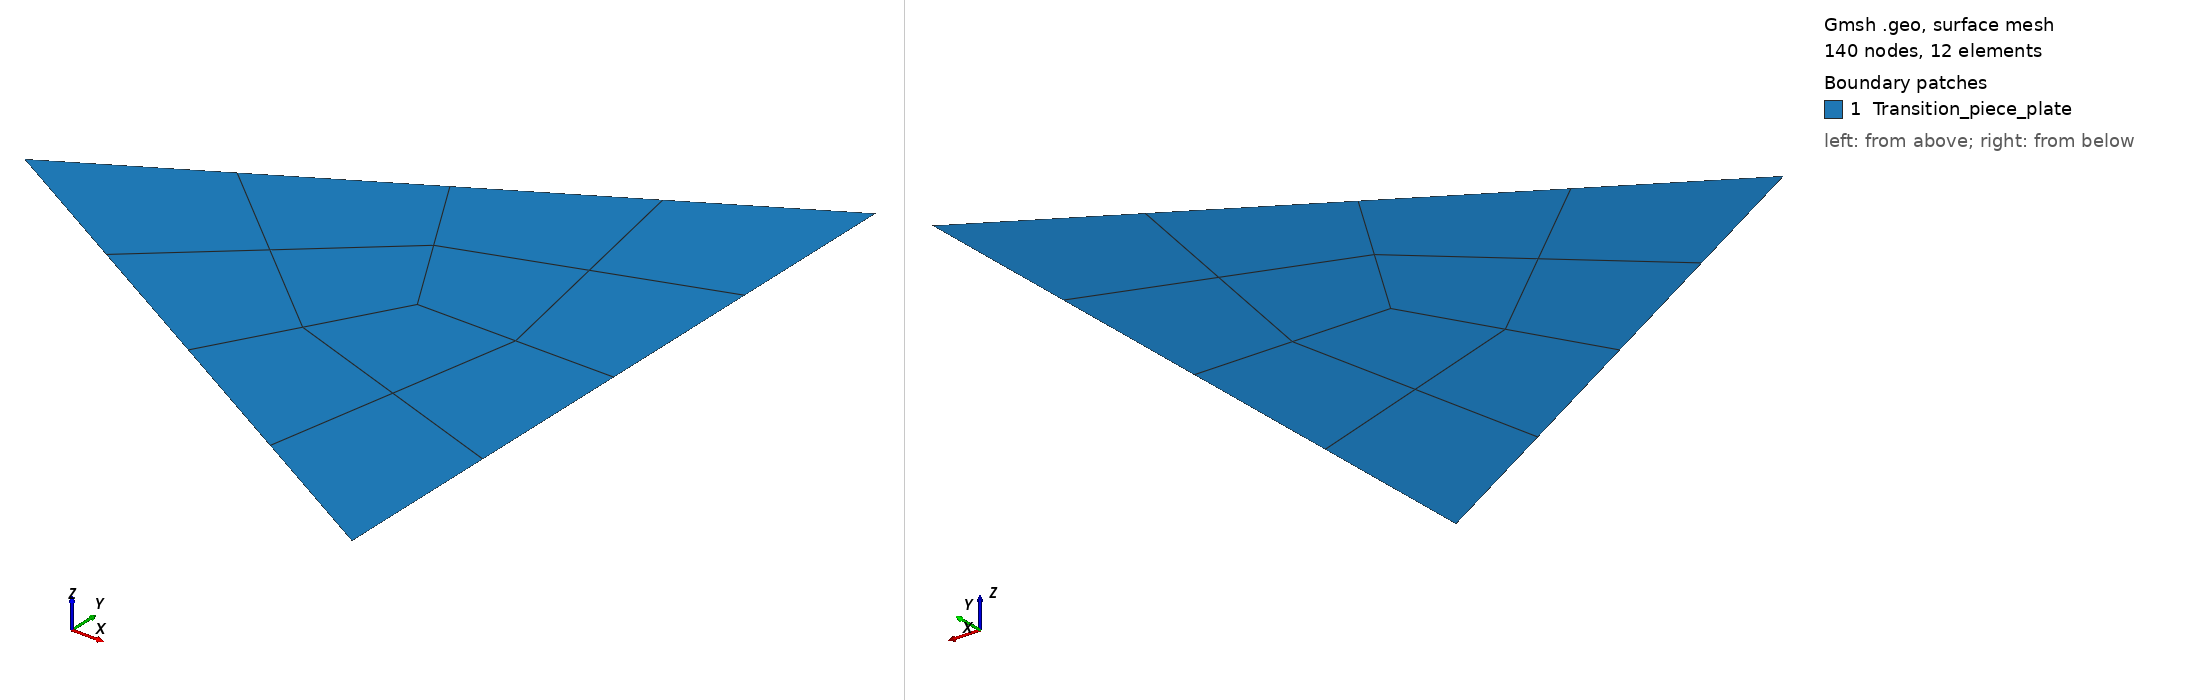

Gmsh geometry script, surface-meshed: 140 nodes, 12 surface elements. Boundary patches (legend numbers): 1 Transition_piece_plate. Left view from above one corner, right view from below the opposite corner. Legend entries are the model's physical surfaces. The drawing asked Gmsh for element sizes between 1% and 20% of the model's largest extent; the script's own settings can give other sizes.

=== mesh.geo (drawn) ===
ms_superstructure=5;
/* Jacket joints */
Point(1)={5.48483,9.5,-0,ms_superstructure};
Point(2)={-10.9697,1.3434e-15,-0,ms_superstructure};
Point(3)={5.48483,-9.5,-0,ms_superstructure};
Point(4)={4.8331,8.37118,-12.0407,ms_superstructure};
Point(5)={-9.66621,1.18377e-15,-12.0407,ms_superstructure};
Point(6)={4.8331,-8.37118,-12.0407,ms_superstructure};
Point(7)={4.25882,7.3765,-22.6507,ms_superstructure};
Point(8)={-8.51764,1.04311e-15,-22.6507,ms_superstructure};
Point(9)={4.25882,-7.3765,-22.6507,ms_superstructure};
Point(10)={3.75278,6.5,-32,ms_superstructure};
Point(11)={-7.50555,9.19165e-16,-32,ms_superstructure};
Point(12)={3.75278,-6.5,-32,ms_superstructure};
Point(13)={-2.56919,4.44997,-6.40063,ms_superstructure};
Point(14)={-2.56919,-4.44997,-6.40063,ms_superstructure};
Point(15)={5.13838,-1.25854e-15,-6.40063,ms_superstructure};
Point(16)={-2.26391,3.92121,-17.6808,ms_superstructure};
Point(17)={-2.26391,-3.92121,-17.6808,ms_superstructure};
Point(18)={4.52783,-1.109e-15,-17.6808,ms_superstructure};
Point(19)={-1.99491,3.45528,-27.6206,ms_superstructure};
Point(20)={-1.99491,-3.45528,-27.6206,ms_superstructure};
Point(21)={3.98982,-9.77223e-16,-27.6206,ms_superstructure};
Point(22)={0,0,-27,ms_superstructure};
Point(23)={0,0,-32,ms_superstructure};
/* Jacket members */
Line(1)={1,4};
Line(2)={4,7};
Line(3)={7,10};
Line(4)={2,5};
Line(5)={5,8};
Line(6)={8,11};
Line(7)={3,6};
Line(8)={6,9};
Line(9)={9,12};
Physical Line("Jacket_member_type_2",2)={1,2,3,4,5,6,7,8,9};
Line(10)={1,13};
Line(11)={2,13};
Line(12)={4,13};
Line(13)={5,13};
Line(14)={2,14};
Line(15)={3,14};
Line(16)={5,14};
Line(17)={6,14};
Line(18)={3,15};
Line(19)={1,15};
Line(20)={6,15};
Line(21)={4,15};
Physical Line("Jacket_member_type_3",3)={10,11,12,13,14,15,16,17,18,19,20,21};
Line(22)={4,16};
Line(23)={5,16};
Line(24)={7,16};
Line(25)={8,16};
Line(26)={5,17};
Line(27)={6,17};
Line(28)={8,17};
Line(29)={9,17};
Line(30)={6,18};
Line(31)={4,18};
Line(32)={9,18};
Line(33)={7,18};
Physical Line("Jacket_member_type_4",4)={22,23,24,25,26,27,28,29,30,31,32,33};
Line(34)={7,19};
Line(35)={8,19};
Line(36)={10,19};
Line(37)={11,19};
Line(38)={8,20};
Line(39)={9,20};
Line(40)={11,20};
Line(41)={12,20};
Line(42)={9,21};
Line(43)={7,21};
Line(44)={12,21};
Line(45)={10,21};
Physical Line("Jacket_member_type_5",5)={34,35,36,37,38,39,40,41,42,43,44,45};
/* Transition piece */
Point (24)={0,0,-45,ms_superstructure};
Point (25)={-1.87639,3.25,-32,ms_superstructure};
Point (26)={-1.87639,-3.25,-32,ms_superstructure};
Point (27)={3.75278,0,-32,ms_superstructure};
Line(46)={10,25};
Line(47)={25,11};
Line(48)={11,26};
Line(49)={26,12};
Line(50)={12,27};
Line(51)={27,10};
Line(52)={25,23};
Line(53)={26,23};
Line(54)={27,23};
Transfinite Line {46,47,48,49,50,51,52,53,54}=2+1;
Line Loop(1)={46,52,-54,51};
Line Loop(2)={48,53,-52,47};
Line Loop(3)={50,54,-53,49};
Plane Surface(1)={1};
Plane Surface(2)={2};
Plane Surface(3)={3};
Transfinite Surface {1,2,3};
Recombine Surface {1,2,3};
Physical Surface("Transition_piece_plate",6)={1,2,3};
Line(55)={10,24};
Line(56)={11,24};
Line(57)={12,24};
Physical Line("Transition_piece_members",7)={55,56,57};
/* Tower */
Line(58)={23,24};
Physical Line("Tower_1",8)={58};
Point (28)={0,0,-49.4167,ms_superstructure};
Line(59)={24,28};
Physical Line("Tower_2",9)={59};
Point (29)={0,0,-53.8333,ms_superstructure};
Line(60)={28,29};
Physical Line("Tower_3",10)={60};
Point (30)={0,0,-58.25,ms_superstructure};
Line(61)={29,30};
Physical Line("Tower_4",11)={61};
Point (31)={0,0,-62.6667,ms_superstructure};
Line(62)={30,31};
Physical Line("Tower_5",12)={62};
Point (32)={0,0,-67.0833,ms_superstructure};
Line(63)={31,32};
Physical Line("Tower_6",13)={63};
Point (33)={0,0,-71.5,ms_superstructure};
Line(64)={32,33};
Physical Line("Tower_7",14)={64};
Point (34)={0,0,-75.9167,ms_superstructure};
Line(65)={33,34};
Physical Line("Tower_8",15)={65};
Point (35)={0,0,-80.3333,ms_superstructure};
Line(66)={34,35};
Physical Line("Tower_9",16)={66};
Point (36)={0,0,-84.75,ms_superstructure};
Line(67)={35,36};
Physical Line("Tower_10",17)={67};
Point (37)={0,0,-89.1667,ms_superstructure};
Line(68)={36,37};
Physical Line("Tower_11",18)={68};
Point (38)={0,0,-93.5833,ms_superstructure};
Line(69)={37,38};
Physical Line("Tower_12",19)={69};
Point (39)={0,0,-98,ms_superstructure};
Line(70)={38,39};
Physical Line("Tower_13",20)={70};
Point (40)={0,0,-102.417,ms_superstructure};
Line(71)={39,40};
Physical Line("Tower_14",21)={71};
Point (41)={0,0,-106.833,ms_superstructure};
Line(72)={40,41};
Physical Line("Tower_15",22)={72};
Point (42)={0,0,-111.25,ms_superstructure};
Line(73)={41,42};
Physical Line("Tower_16",23)={73};
Point (43)={0,0,-115.667,ms_superstructure};
Line(74)={42,43};
Physical Line("Tower_17",24)={74};
Point (44)={0,0,-120.083,ms_superstructure};
Line(75)={43,44};
Physical Line("Tower_18",25)={75};
Point (45)={0,0,-124.5,ms_superstructure};
Line(76)={44,45};
Physical Line("Tower_19",26)={76};
Point (46)={0,0,-128.917,ms_superstructure};
Line(77)={45,46};
Physical Line("Tower_20",27)={77};
Point (47)={0,0,-133.333,ms_superstructure};
Line(78)={46,47};
Physical Line("Tower_21",28)={78};
Point (48)={0,0,-137.75,ms_superstructure};
Line(79)={47,48};
Physical Line("Tower_22",29)={79};
Point (49)={0,0,-142.167,ms_superstructure};
Line(80)={48,49};
Physical Line("Tower_23",30)={80};
Point (50)={0,0,-146.583,ms_superstructure};
Line(81)={49,50};
Physical Line("Tower_24",31)={81};
Point (51)={0,0,-151,ms_superstructure};
Line(82)={50,51};
Physical Line("Tower_25",32)={82};
Physical Point("RNA",33)={51};
Mesh.Algorithm=6;
